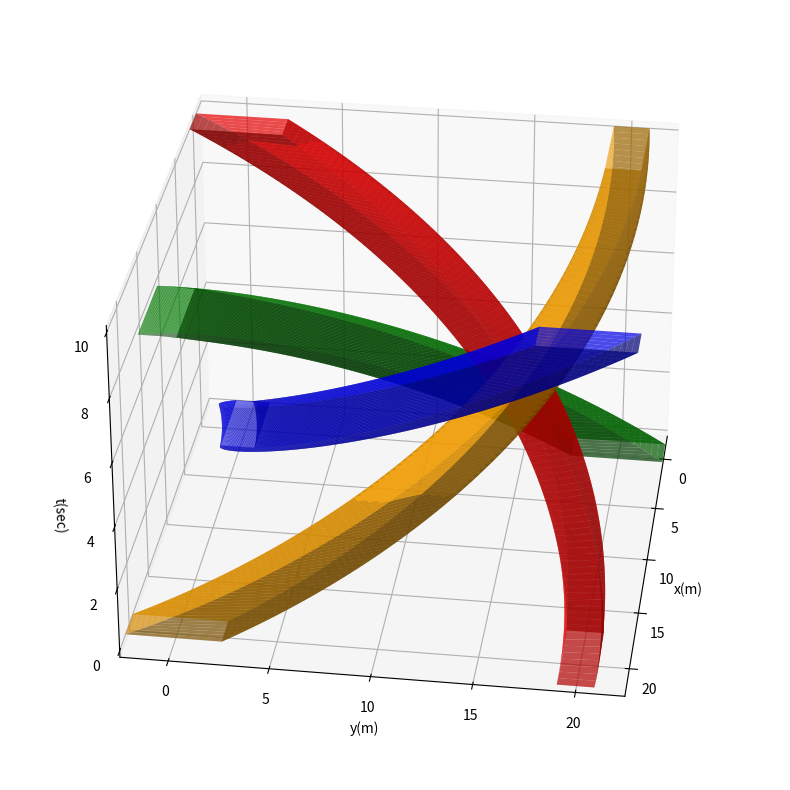

Reproduce this figure in Python.
import matplotlib.pyplot as plt
import numpy as np
from mpl_toolkits.mplot3d import Axes3D


def extrude(t_sec, x_m, y_m, h_deg, footprint_x, footprint_y, alpha=0.7, ax=None, color='orange'):
    """
    Extrude footprint along the x y t coordinates

    t_sec : t (z) coordinates of refernce point
    x_m : x coordinates of refernce point
    y_m : y coordinates of refernce point

    h_deg : Heading angles at each time step
    footprint_x : Footprint x coordinates w. r. t. (0, 0)
    footprint_y : Footprint y coordinates w. r. t. (0, 0)

    alpha : Transparency level (default 0.7)
    ax : Axis capable of 3D plotting. Would make one of None. (default None)
    color : Surface fill color (default 'orange')

    Return Values
    =============
    exij : Surface x coordinates
    eyij : Surface y coordinates
    tij : Surface z coordinates
    ax : matplotlib 3D axis

    Example
    =======
    >>> import numpy as np
    >>> l_m = 4.8
    >>> w_m = 1.83
    >>> l_half_m = l_m * 0.5
    >>> w_half_m = w_m * 0.5
    >>> footprint_x, footprint_y = zip((l_half_m, w_half_m), 
                                       (-l_half_m, w_half_m), 
                                       (-l_half_m, -w_half_m), 
                                       (l_half_m, -w_half_m), 
                                       (l_half_m, w_half_m))
    >>> t = np.arange(0, 10.01, 0.1)
    >>> x = np.arange(0, len(t)+0.1)
    >>> y = np.zeros_like(t)
    >>> heading_deg = np.linspace(0, 60, len(t))
    >>> exij, eyij, ax = extrude(t, x, y, heading_deg, footprint_x, footprint_y)

    """

    # Time steps in column vector
    t_vec = np.matrix([t_sec]).T

    # Reference coordinates at each time step
    # in column vector
    rx_vec = np.matrix([x_m]).T
    ry_vec = np.matrix([y_m]).T

    # Heading angle at each time step
    heading_rad = np.deg2rad(h_deg)

    # Footprint relative coordinates
    if isinstance(footprint_x, (int, float)) and isinstance(footprint_y, (int, float)):
        footprint_x, footprint_y = get_rect_footprint(footprint_x, footprint_y)

    # In row vectors
    fx_vec = np.matrix([footprint_x])
    fy_vec = np.matrix([footprint_y])

    # Direction cosines to rotate the footprint at each time step
    # In column vectors
    c_vec = np.matrix(np.cos(heading_rad)).T
    s_vec = np.matrix(np.sin(heading_rad)).T

    # To repeat in column direction
    # May consider numpy.tile() as an alternative
    # https://docs.scipy.org/doc/numpy/reference/generated/numpy.tile.html#numpy.tile
    one_vec = np.ones_like(fx_vec)

    # Footprint with rotation at each time step
    # [xs] = [cos, -sin][fx] + [x]
    # [ys]   [sin,  cos][fy]   [y]
    exij = c_vec * fx_vec - s_vec * fy_vec + rx_vec * one_vec
    eyij = s_vec * fx_vec + c_vec * fy_vec + ry_vec * one_vec

    # Repeat time step
    tij = t_vec * one_vec

    # Prepare 3D axis if necessary
    if ax is None:
        fig = plt.figure(figsize=(10, 10))
        ax = fig.add_subplot(111, projection='3d')

    # https://stackoverflow.com/questions/9170838/surface-plots-in-matplotlib
    # To make it easy to calculate which surface is closer to the point of view,
    # slice the duct at each time step and plot as a separate surface.
    # Would be possible to parallelize.
    for step in range(exij.shape[0] - 1):
        ax.plot_surface(exij[step:(step+2), :], 
                        eyij[step:(step+2), :], 
                        tij[step:(step+2), :], 
                        alpha=alpha, color=color)

    return exij, eyij, ax


def get_rect_footprint(l_m, w_m):
    """
    Get rectangular footprint of length (x, longitudinal direction) and width (y, lateral direction)

    l_m : length
    w_m : width

    Return Values
    =============
    footprint_x : tuple of x coordinates of the footprint
    footprint_y : tuple of y coordinates of the footprint

    """
    l_half_m = l_m * 0.5
    w_half_m = w_m * 0.5
    footprint_x, footprint_y = zip((l_half_m, w_half_m), (-l_half_m, w_half_m), (-l_half_m, -w_half_m), (l_half_m, -w_half_m), (l_half_m, w_half_m))
    return footprint_x, footprint_y


def constant_radius_turning(t_max_sec, R_m, t_sample_sec=0.1, initial_angle_deg=0, final_angle_deg=90,):
    """
    Generate reference trajectory of constant radius turning centered at (0, 0), starting at (R, 0) if initial angle is 0 degree.

    Arguments
    =========
    t_max_sec : Max time
    R_m : Turning radius
    t_sample_sec : Sampling time
    initial_angle_deg : Start point angle
    final_angle_deg : Angular length

    Return Values
    =============
    t_sec_array : Time steps
    x_m_array : X coordinates
    y_m_array : Y coordinates
    Heading_deg_array : Heading angle
    """

    t = np.arange(0, t_max_sec + t_sample_sec * 0.5, t_sample_sec)

    # Angle arrays
    theta_deg_array = np.linspace(initial_angle_deg, initial_angle_deg+final_angle_deg, len(t))
    theta_rad_array = np.deg2rad(theta_deg_array)

    # Heading angle in degree
    heading_deg_array = 90 + theta_deg_array

    # Reference coordinates
    x = R_m * np.cos(theta_rad_array)
    y = R_m * np.sin(theta_rad_array)

    return t, x, y, heading_deg_array


def axis_equal_xy(exij, eyij):
    """
    axis('equal') for a 3D axis

    For matplotlib 3D axis, axis('equal') seems working differently then expected
    Hence created one similar to it.

    If plot contains multiple plots, please use numpy.hstack() (or numpy.vstack()) 
    to collect all x y coordinates of the surfaces

    Example: multiple surface case
    ==============================
    >>> import numpy.random as nr
    >>> exij0, exij2, exij3, exij4 = nr.random((10, 10)), nr.random((10, 10)), nr.random((10, 10)), nr.random((10, 10))
    >>> eyij0, eyij2, eyij3, eyij4 = nr.random((10, 10)), nr.random((10, 10)), nr.random((10, 10)), nr.random((10, 10))
    >>> exij = np.hstack((exij0, exij2, exij3, exij4,)) # assume these are from multiple surfaces
    >>> eyij = np.hstack((eyij0, eyij2, eyij3, eyij4,))
    >>> axis_equal_xy(exij, eyij)
    """

    # Extremums in x, y coordinates
    x_min, x_max = min(exij.flatten().tolist()[0]), max(exij.flatten().tolist()[0])
    y_min, y_max = min(eyij.flatten().tolist()[0]), max(eyij.flatten().tolist()[0])

    # x, y span
    delta_x = x_max - x_min
    delta_y = y_max - y_min

    # center of x, y coordinate
    center_x = (x_max + x_min) * 0.5
    center_y = (y_max + y_min) * 0.5

    # choose the larger of the half spans
    half_delta = max([delta_x, delta_y]) * 0.5

    # set axis ranges
    plt.xlim((center_x - half_delta, center_x + half_delta))
    plt.ylim((center_y - half_delta, center_y + half_delta))


def main():

    # Size of a possible vehicle
    l_m = 4.8
    w_m = 1.83

    # Max simulation time
    t_max = 10

    # Trajectory radius
    R_m = 20

    # First duct
    exij0, eyij0, ax = helix(l_m, w_m, t_max, R_m, start_deg=0, end_deg=90,)

    # Second duct
    t2, x2, y2, heading_deg2 = constant_radius_turning(t_max, R_m, initial_angle_deg=90, final_angle_deg=90)
    x2 += R_m
    exij2, eyij2, _ = extrude(t2, x2, y2, heading_deg2, l_m, w_m, ax=ax, color='red')

    # Third duct
    t3, x3, y3, heading_deg3 = constant_radius_turning(t_max, R_m, initial_angle_deg=180, final_angle_deg=90)
    x3 += R_m
    y3 += R_m
    exij3, eyij3, _ = extrude(t3, x3, y3, heading_deg3, l_m, w_m, ax=ax, color='green')

    # Fourth duct
    t4, x4, y4, heading_deg4 = constant_radius_turning(t_max, R_m, initial_angle_deg=270, final_angle_deg=90)
    y4 += R_m
    exij4, eyij4, _ = extrude(t4, x4, y4, heading_deg4, l_m, w_m, ax=ax, color='blue')

    # Adjust x y limits to include all surfaces
    exij = np.hstack((exij0, exij2, exij3, exij4,))
    eyij = np.hstack((eyij0, eyij2, eyij3, eyij4,))

    axis_equal_xy(exij, eyij)

    # Adjust view points
    azim = (0.46875+15.234375)*0.5
    print('axim =', azim)

    # https://stackoverflow.com/questions/12904912/how-to-set-camera-position-for-3d-plots-using-python-matplotlib
    ax.view_init(elev=30., azim=azim)

    # Mark axes labels
    ax.set_xlabel('x(m)')
    ax.set_ylabel('y(m)')
    ax.set_zlabel('t(sec)')

    filename = 'surface.svg'
    print(filename)
    plt.savefig(filename)


def helix(l_m, w_m, t_max, R_m, start_deg, end_deg, ax=None):
    t, x, y, heading_deg = constant_radius_turning(t_max, R_m, initial_angle_deg=start_deg, final_angle_deg=end_deg)

    exij, eyij, ax = extrude(t, x, y, heading_deg, l_m, w_m, ax=ax)
    return exij, eyij, ax


if "__main__" == __name__:
    main()
